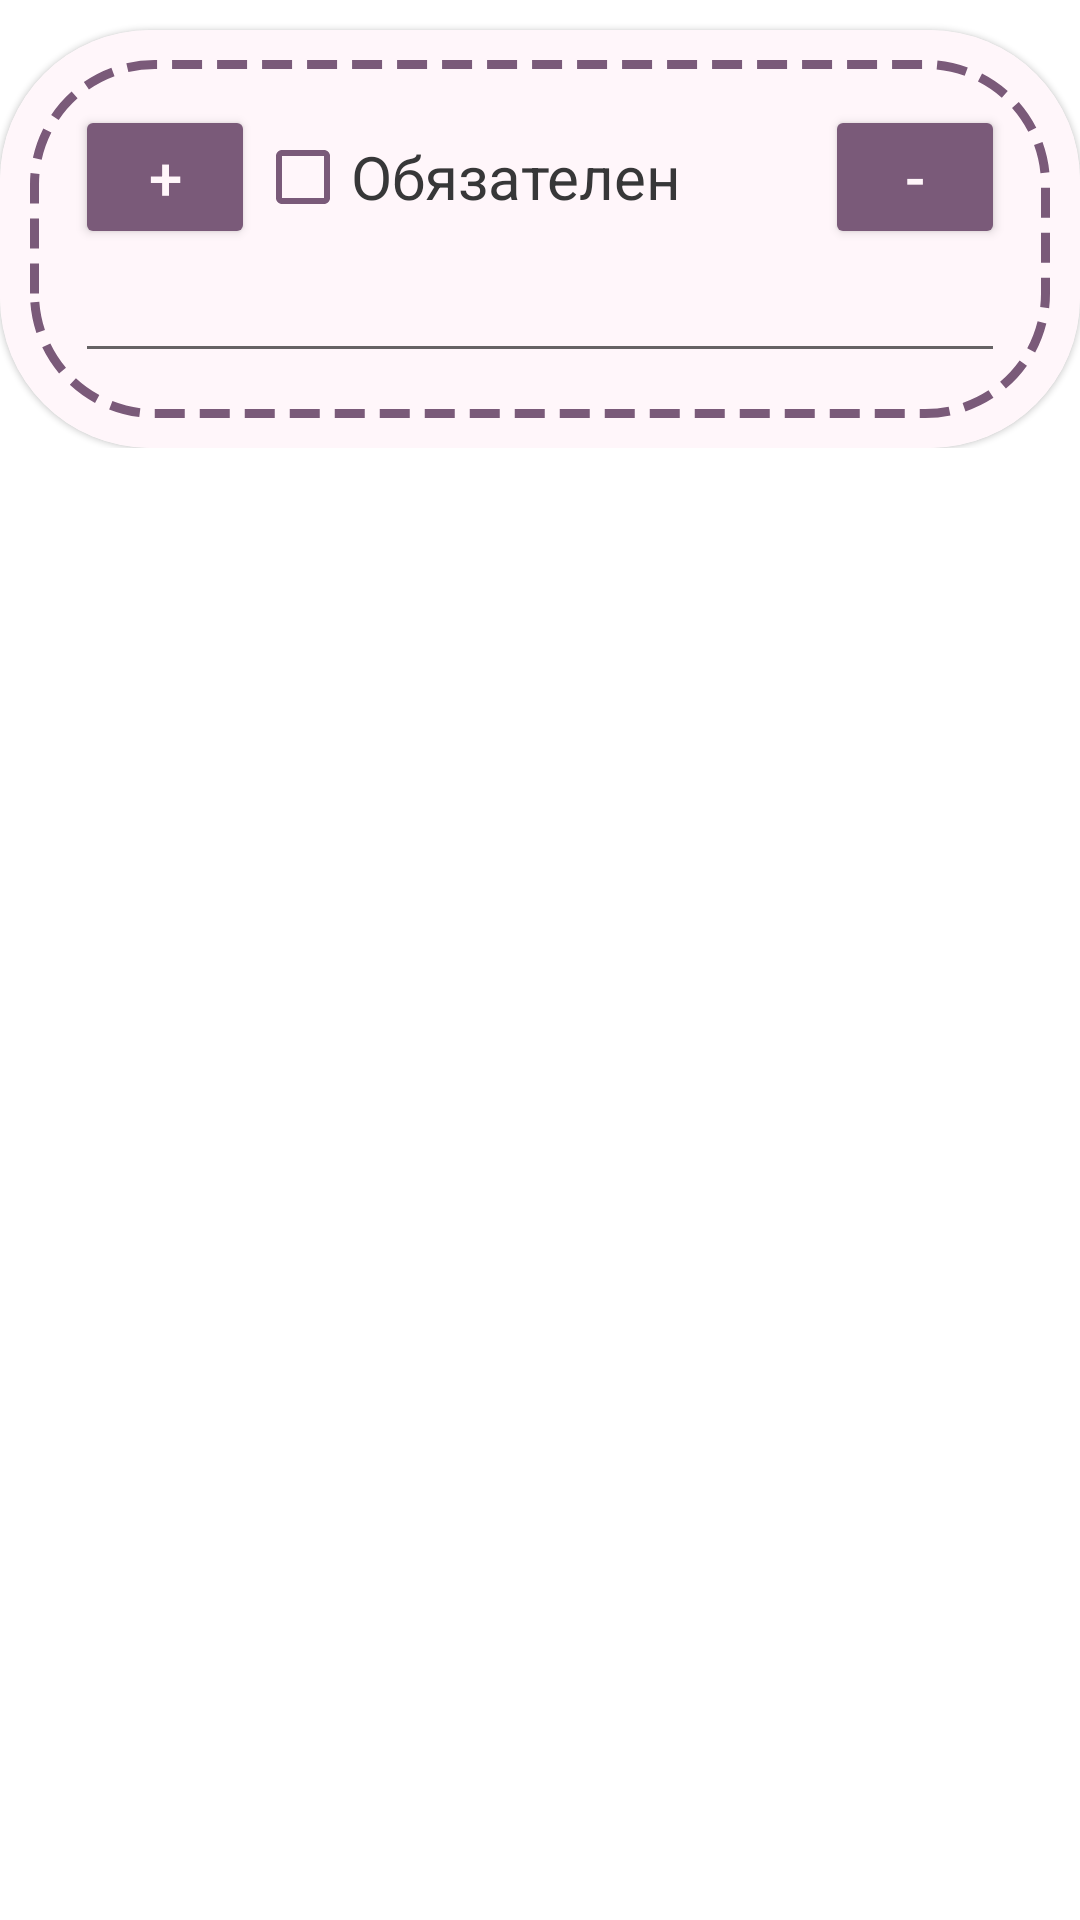

Produce the Android XML layout that renders to this screen, including the resource entries it uses.
<!-- AndroidManifest.xml: application theme Theme.Task1 -->
<!-- res/layout/created_question.xml -->
<?xml version="1.0" encoding="utf-8"?>
<androidx.constraintlayout.widget.ConstraintLayout xmlns:android="http://schemas.android.com/apk/res/android"
    xmlns:app="http://schemas.android.com/apk/res-auto"
    android:layout_width="match_parent"
    android:layout_height="wrap_content">

    <androidx.constraintlayout.widget.ConstraintLayout
        android:id="@+id/question_data"
        android:layout_width="match_parent"
        android:layout_height="wrap_content"
        app:layout_constraintStart_toStartOf="parent"
        app:layout_constraintTop_toTopOf="parent">

        <com.google.android.material.card.MaterialCardView
            android:layout_width="match_parent"
            android:layout_height="wrap_content"
            android:layout_marginTop="10dp"
            android:layout_marginBottom="3dp"
            app:cardCornerRadius="50dp"
            app:layout_constraintEnd_toEndOf="parent"
            app:layout_constraintStart_toStartOf="parent"
            app:layout_constraintTop_toTopOf="parent">

            <androidx.constraintlayout.widget.ConstraintLayout
                android:layout_width="match_parent"
                android:layout_height="wrap_content"
                android:background="@color/white"
                android:backgroundTint="@color/white"
                android:padding="10dp">

                <androidx.constraintlayout.widget.ConstraintLayout
                    android:layout_width="match_parent"
                    android:layout_height="wrap_content"
                    android:background="@drawable/dashed_border"
                    android:padding="15dp"
                    app:layout_constraintBottom_toBottomOf="parent"
                    app:layout_constraintEnd_toEndOf="parent"
                    app:layout_constraintStart_toStartOf="parent"
                    app:layout_constraintTop_toTopOf="parent">

                    <Button
                        android:id="@+id/add_answer"
                        android:layout_width="60dp"
                        android:layout_height="wrap_content"
                        android:backgroundTint="@color/darker_main"
                        android:text="+"
                        android:textColor="@color/white"
                        android:textSize="@dimen/textSizeMainHeader"
                        app:layout_constraintStart_toStartOf="parent"
                        app:layout_constraintTop_toTopOf="parent" />

                    <Button
                        android:id="@+id/delete_question"
                        android:layout_width="60dp"
                        android:layout_height="wrap_content"
                        android:backgroundTint="@color/darker_main"
                        android:text="-"
                        android:textColor="@color/white"
                        android:textSize="@dimen/textSizeMainHeader"
                        app:layout_constraintEnd_toEndOf="parent"
                        app:layout_constraintTop_toTopOf="parent" />

                    <CheckBox
                        android:id="@+id/is_required"
                        android:layout_width="wrap_content"
                        android:layout_height="wrap_content"
                        android:text="Обязателен"
                        android:buttonTint="@color/darker_main"
                        android:textColor="@color/text"
                        android:textSize="@dimen/textSizeMainHeader"
                        app:layout_constraintStart_toEndOf="@+id/add_answer"
                        app:layout_constraintTop_toTopOf="parent" />

                    <EditText
                        android:id="@+id/question_name"
                        android:layout_width="match_parent"
                        android:layout_height="wrap_content"
                        app:layout_constraintStart_toStartOf="parent"
                        app:layout_constraintTop_toBottomOf="@+id/is_required" />

                    <androidx.recyclerview.widget.RecyclerView
                        android:id="@+id/answers_view"
                        android:layout_width="match_parent"
                        android:layout_height="wrap_content"
                        app:layout_constraintStart_toStartOf="parent"
                        app:layout_constraintTop_toBottomOf="@+id/question_name" />

                </androidx.constraintlayout.widget.ConstraintLayout>
            </androidx.constraintlayout.widget.ConstraintLayout>
        </com.google.android.material.card.MaterialCardView>

    </androidx.constraintlayout.widget.ConstraintLayout>
</androidx.constraintlayout.widget.ConstraintLayout>
<!-- resources referenced by this layout -->
<resources>
  <color name="darker_main">#FF7A5A79</color>
  <color name="text">#FF373738</color>
  <color name="white">#FFFFF6FA</color>
  <dimen name="textSizeMainHeader">20sp</dimen>
  <!-- drawable dashed_border (drawable) -->
  <?xml version="1.0" encoding="utf-8"?>
  <shape xmlns:android="http://schemas.android.com/apk/res/android">
      <solid android:color="@android:color/transparent" />
  
      <stroke
          android:width="3dp"
          android:color="@color/darker_main"
          android:dashWidth="10dp"
          android:dashGap="5dp" />
  
      <corners android:radius="40dp" />
  </shape>
  <style name="Theme.Task1" parent="Theme.MaterialComponents.Light.NoActionBar">
  
      </style>
</resources>
